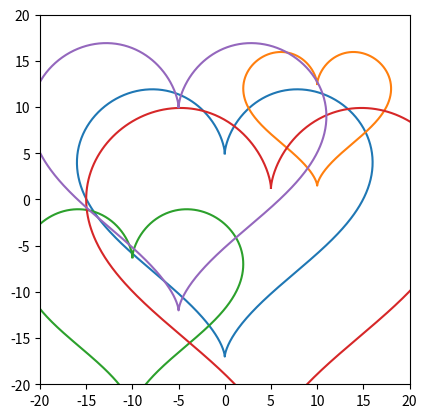

The script that saved this image:
import numpy as np
import matplotlib.pyplot as plt
import pandas as pd

def generar_corazon(t,escala=1.0):
    x = escala*(16*np.sin(t)**3)
    y =escala*(13*np.cos(t)-5*np.cos(2*t)-2*np.cos(3*t)-np.cos(4*t))
   
    return x,y

data = {
    "centro_x": [0,10,-10,5,-5],
    "centro_y": [0,10,-10,-5,5],
    "escala": [1,0.5,0.75,1.25,1]
    
}

df = pd.DataFrame(data)


fig, ax = plt.subplots()
t = np.linspace(0, 2 * np.pi, 1000)  


for _, row in df.iterrows():
    x, y = generar_corazon(t, row["escala"])
    #ax.fill(x,y)

    ax.plot(x + row["centro_x"], y + row["centro_y"])


ax.set_aspect("equal")
ax.set_xlim(-20, 20)
ax.set_ylim(-20, 20)


plt.show()
